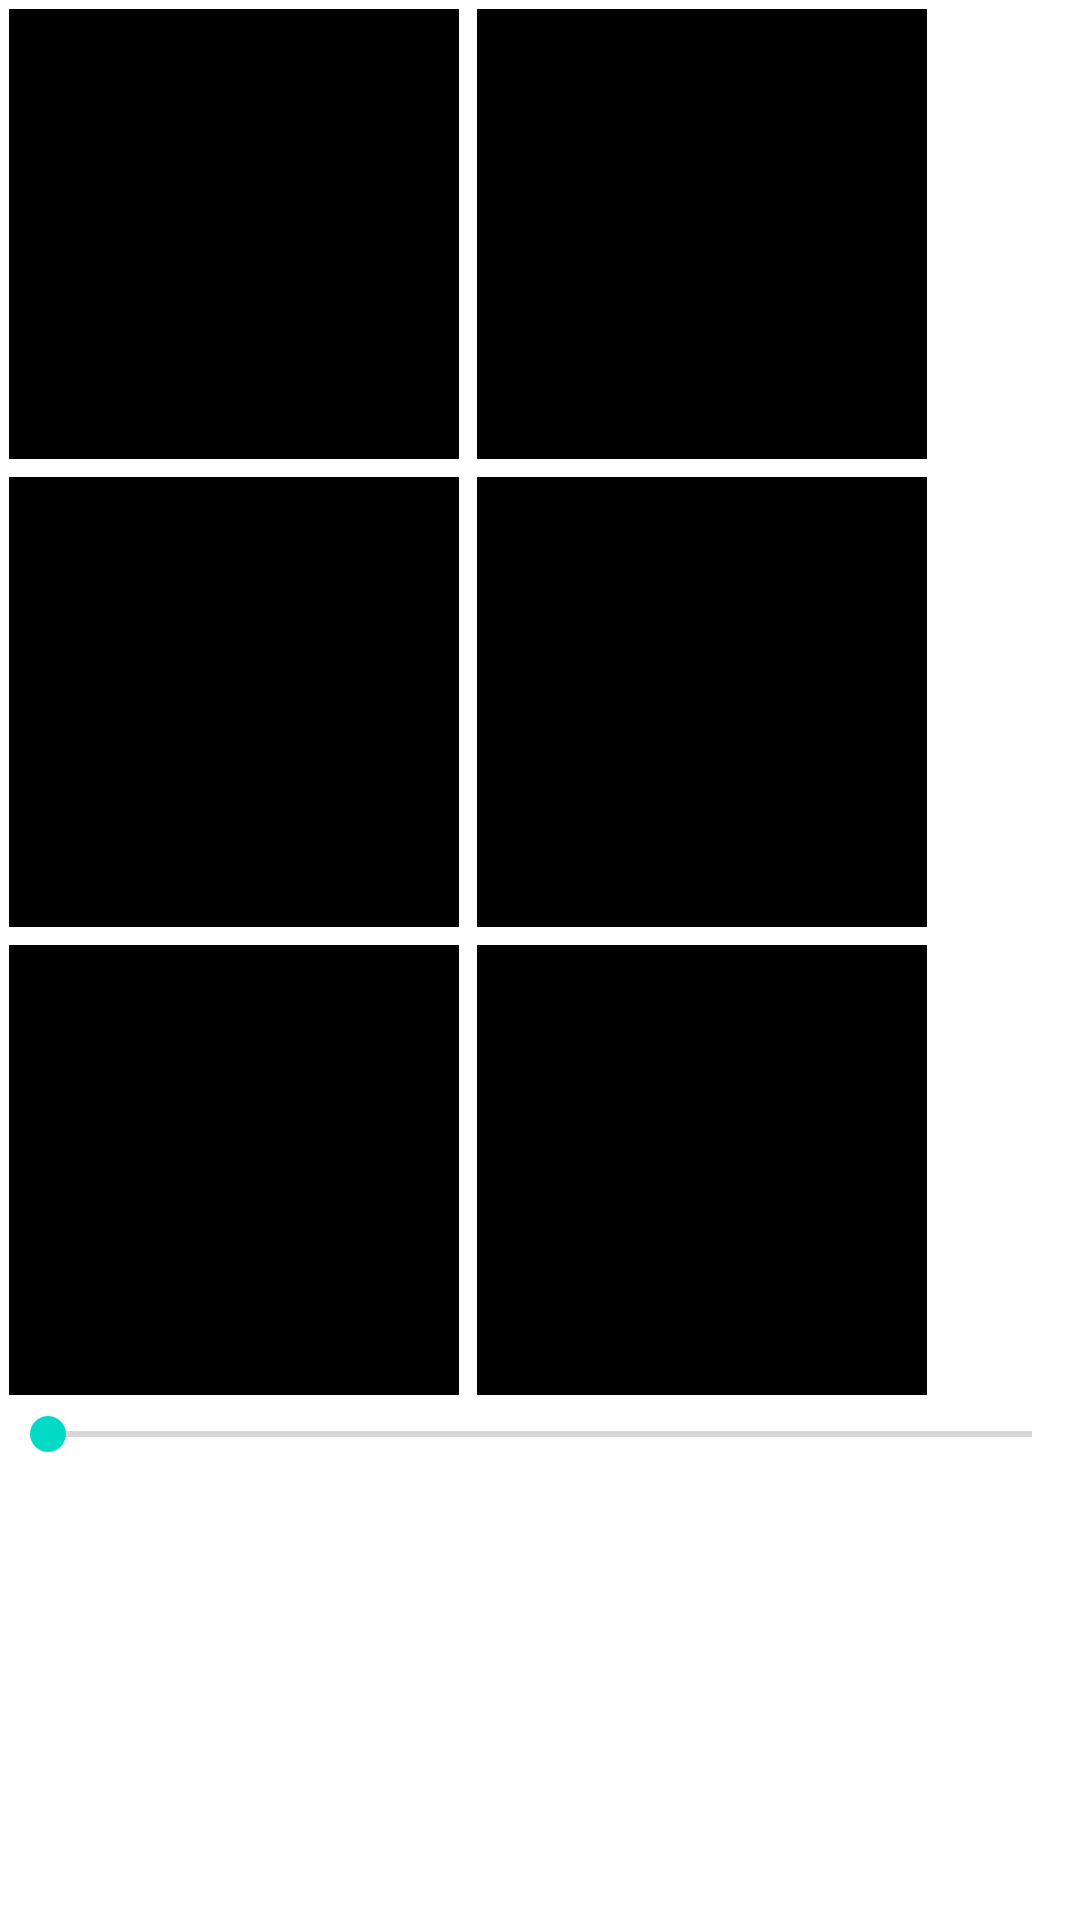

Here is an Android app screen rendered from its layout file. Give the layout XML and the strings, colors and styles it references.
<!-- AndroidManifest.xml: application theme Theme.BT_QuaTrinh_1 -->
<!-- res/layout/activity_table_layout.xml -->
<?xml version="1.0" encoding="utf-8"?>
<TableLayout xmlns:android="http://schemas.android.com/apk/res/android"
    xmlns:app="http://schemas.android.com/apk/res-auto"
    xmlns:tools="http://schemas.android.com/tools"
    android:layout_width="match_parent"
    android:layout_height="match_parent"
    tools:context=".TableLayoutActivity"
    >
    <TableRow>
        <TextView
            android:id="@+id/tv1"
            android:layout_width="150dp"
            android:layout_height="150dp"
            android:layout_margin="3dp"
            android:background="@color/black"/>
        <TextView
            android:id="@+id/tv2"
            android:layout_width="150dp"
            android:layout_height="150dp"
            android:layout_margin="3dp"
            android:background="@color/black"/>
    </TableRow>
    <TableRow>
        <TextView
            android:id="@+id/tv3"
            android:layout_width="150dp"
            android:layout_height="150dp"
            android:layout_margin="3dp"
            android:background="@color/black"/>
        <TextView
            android:id="@+id/tv4"
            android:layout_width="150dp"
            android:layout_height="150dp"
            android:layout_margin="3dp"
            android:background="@color/black"/>
    </TableRow>
    <TableRow>
        <TextView
            android:id="@+id/tv5"
            android:layout_width="150dp"
            android:layout_height="150dp"
            android:layout_margin="3dp"
            android:background="@color/black"/>
        <TextView
            android:id="@+id/tv6"
            android:layout_width="150dp"
            android:layout_height="150dp"
            android:layout_margin="3dp"
            android:background="@color/black"/>
    </TableRow>
    <SeekBar
        android:id="@+id/seekbar"
        android:layout_gravity="bottom"
        android:layout_width="match_parent"
        android:layout_height="20dp"
        android:progress="0"
        />

</TableLayout>
<!-- resources referenced by this layout -->
<resources>
  <style name="Theme.BT_QuaTrinh_1" parent="Theme.MaterialComponents.DayNight.DarkActionBar">
          
          <item name="colorPrimary">@color/purple_500</item>
          <item name="colorPrimaryVariant">@color/purple_700</item>
          <item name="colorOnPrimary">@color/white</item>
          
          <item name="colorSecondary">@color/teal_200</item>
          <item name="colorSecondaryVariant">@color/teal_700</item>
          <item name="colorOnSecondary">@color/black</item>
          
          <item name="android:statusBarColor" tools:targetApi="l">?attr/colorPrimaryVariant</item>
          
      </style>
  <!-- not gathered from this repository: default colours our renderer supplied (Android Studio template values) -->
  <color name="purple_500">#FF6200EE</color>
  <color name="purple_700">#FF3700B3</color>
  <color name="teal_200">#FF03DAC5</color>
  <color name="teal_700">#FF018786</color>
  <color name="black">#FF000000</color>
  <color name="white">#FFFFFFFF</color>
</resources>
